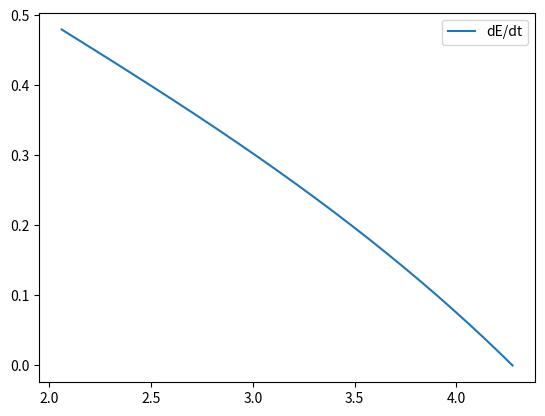
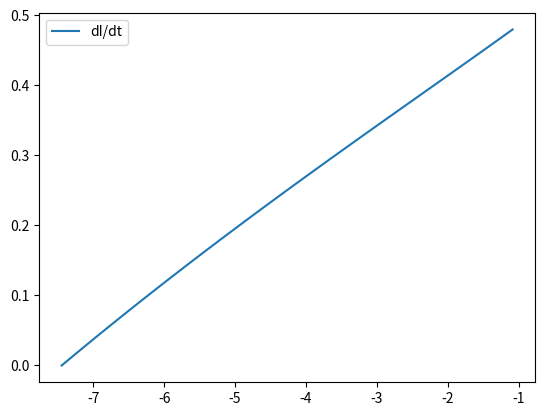
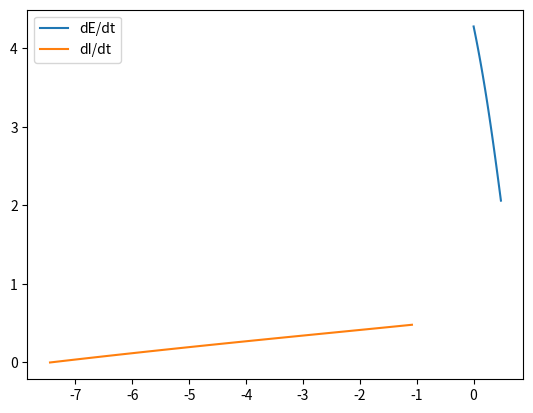

Here is the Python script that generated these plots, in order:
import math
import numpy as np
import matplotlib.pylab as plt

def sigmoid(x, theta, a):
    return 1 / (1 + math.exp(-a * (x - theta)))


wee = 12
wei = 4
wie = 13
wii = 11
ae = 1.2
ai = 1
theta_e = 2.8
theta_i = 4
re = 1
ri = 1
ke = .98
ki = .97
q = 0
p = 0

step = .02
tstop = .5
population = np.arange(0, tstop, step)
I = np.zeros((len(population), 1))
E = np.zeros((len(population), 1))

for e_idx, e in enumerate(population):
    x = e / (ke - (re * e))
    I[e_idx] = ((wee * e) - 1/(sigmoid(x, theta_e, ae)) + p) / wei

for i_idx, i in enumerate(population):
    x = i / (ki - (ri * i))
    E[i_idx] = ((wii * i) + 1/(sigmoid(x, theta_i, ai)) - q) / wie

plt.figure()
plt.plot(E, population, label='dE/dt')
plt.legend()
plt.show()
plt.figure()
plt.plot(I, population, label='dI/dt')
plt.legend()
plt.show()

plt.figure()
plt.plot(population, E, label='dE/dt')
plt.plot(I, population, label='dI/dt')
plt.legend()
plt.show()
